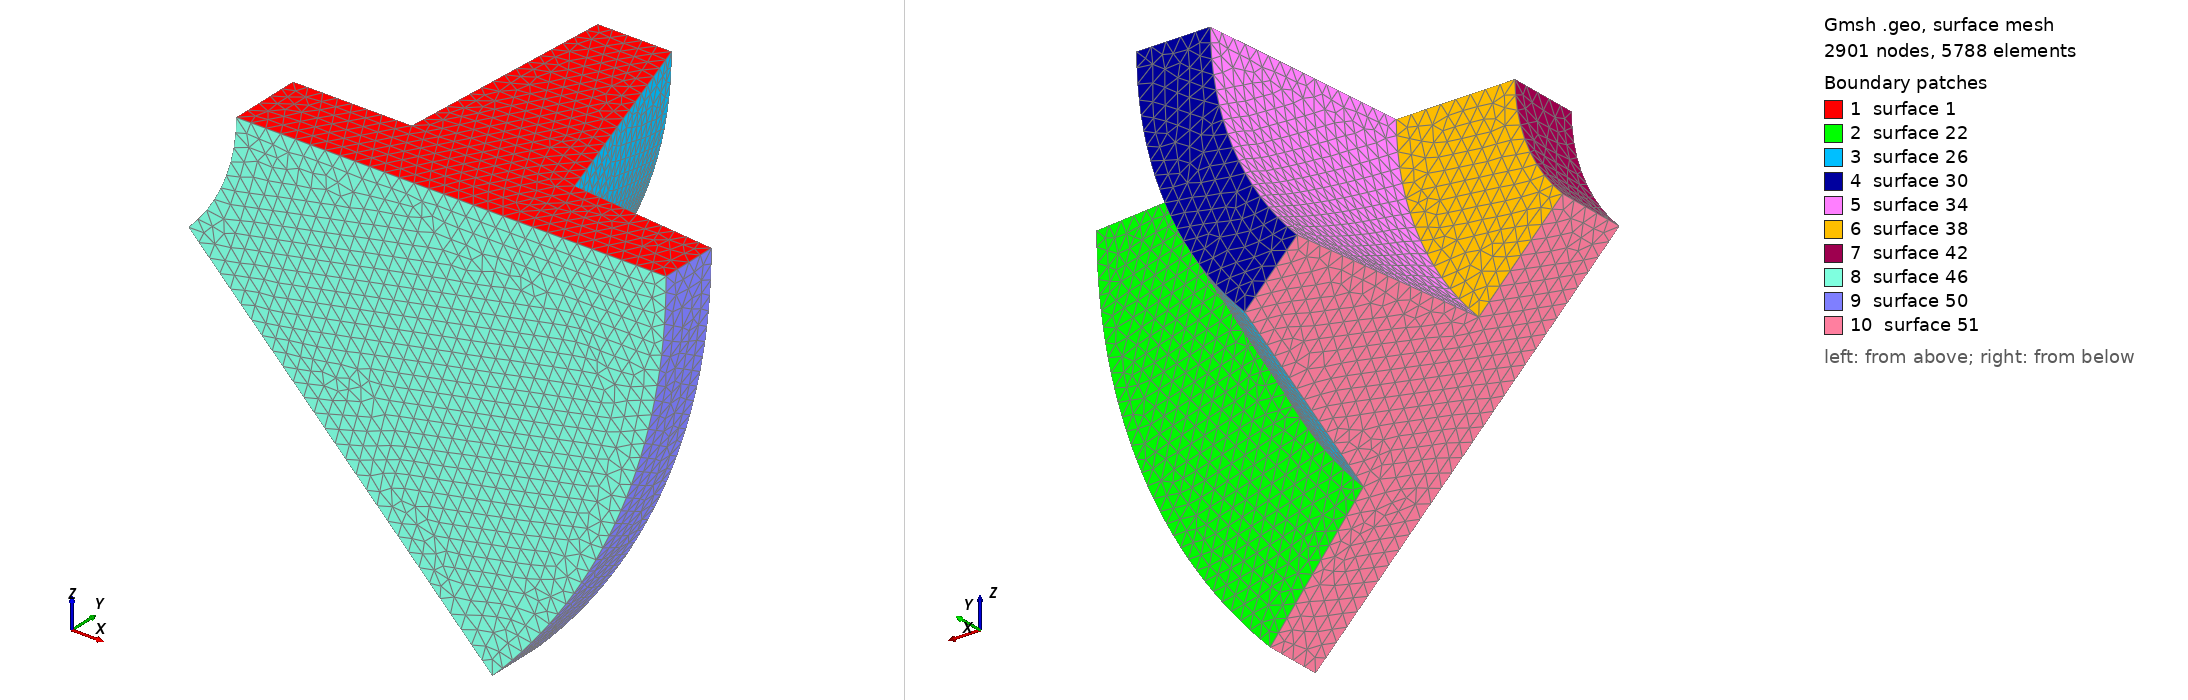

Gmsh geometry script, surface-meshed: 2901 nodes, 5788 surface elements. Boundary patches (legend numbers): 1 surface 1, 2 surface 22, 3 surface 26, 4 surface 30, 5 surface 34, 6 surface 38, 7 surface 42, 8 surface 46, 9 surface 50, 10 surface 51. Left view from above one corner, right view from below the opposite corner. The script declares no physical surfaces, so the legend lists its geometric surfaces. The drawing asked Gmsh for element sizes between 1% and 20% of the model's largest extent; the script's own settings can give other sizes.

=== curvedam.geo (drawn) ===
// Gmsh project created on Mon Jan 07 23:40:59 2019
//+
Point(1) = {0, 0, 0, 1.0};
//+
Point(2) = {0, 20, 0, 1.0};
//+
Point(3) = {20, 0, 0, 1.0};
//+
Point(4) = {20, 4, 0, 1.0};
//+
Point(5) = {10, 5, 0, 1.0};
//+
Point(6) = {5, 20, 0, 1.0};
//+
Point(7) = {-1, 5, 0, 1.0};
//+
Point(8) = {-9, 5, 0, 1.0};
//+
Point(9) = {-9, 0, 0, 1.0};
//+
Line(1) = {9, 3};
//+
Line(2) = {3, 4};
//+
Line(3) = {4, 5};
//+
Line(4) = {5, 6};
//+
Line(5) = {6, 2};
//+
Line(6) = {2, 7};
//+
Line(7) = {7, 7};
//+
Line(8) = {7, 8};
//+
Line(9) = {8, 9};
//+
Curve Loop(1) = {3, 4, 5, 6, 8, 9, 1, 2};
//+
Plane Surface(1) = {1};
//+
Extrude {{0, 1, 0}, {-20, 0, 0}, Pi/4} {
  Surface{1}; 
}
